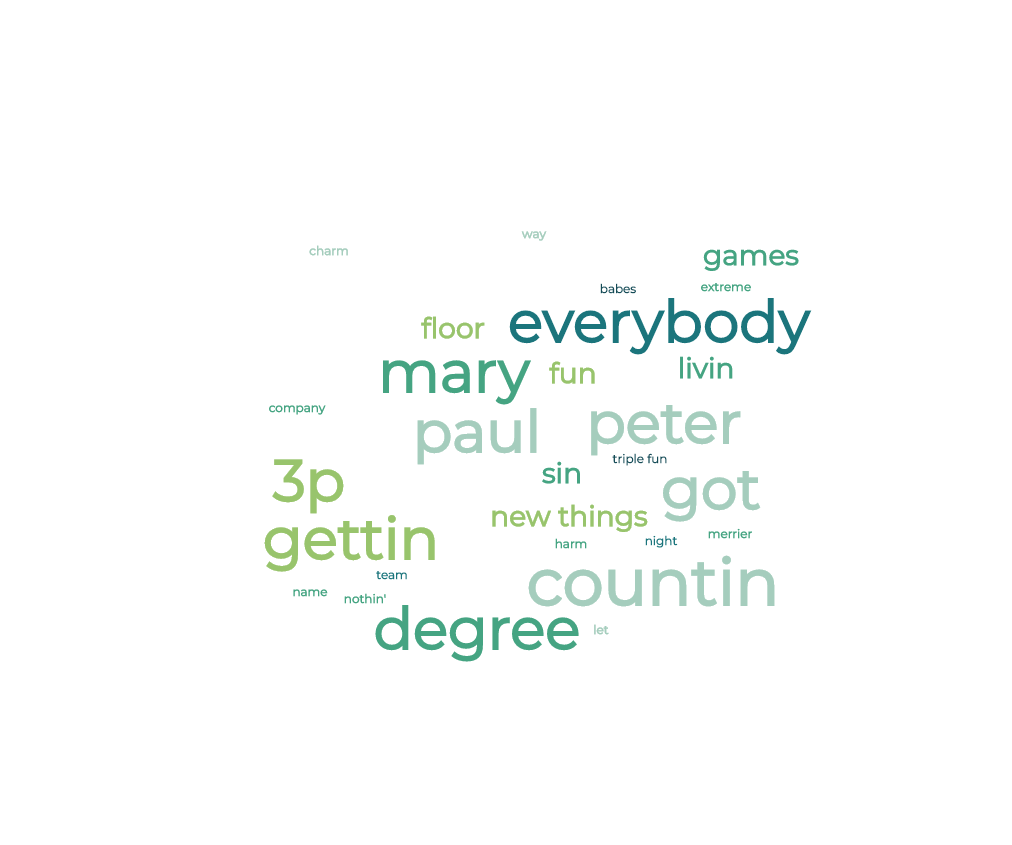

The data file committed next to this chart (first rows):
word, count, relevance
gettin, 7, 0.986
degree, 7, 0.986
paul, 7, 0.986
peter, 7, 0.986
everybody, 7, 0.986
3p, 7, 0.986
mary, 7, 0.986
got, 7, 0.986
countin, 9, 0.986
new things, 2, 0.563
triple fun, 1, 0.282
livin, 2, 0.282
games, 2, 0.282
floor, 2, 0.282
sin, 2, 0.282
harm, 1, 0.141
babes, 1, 0.141
company, 1, 0.141
team, 1, 0.141
let, 1, 0.141
nothin', 1, 0.141
extreme, 1, 0.141
name, 1, 0.141
merrier, 1, 0.141
way, 1, 0.141
night, 1, 0.141
fun, 2, 0.141
charm, 1, 0.141
